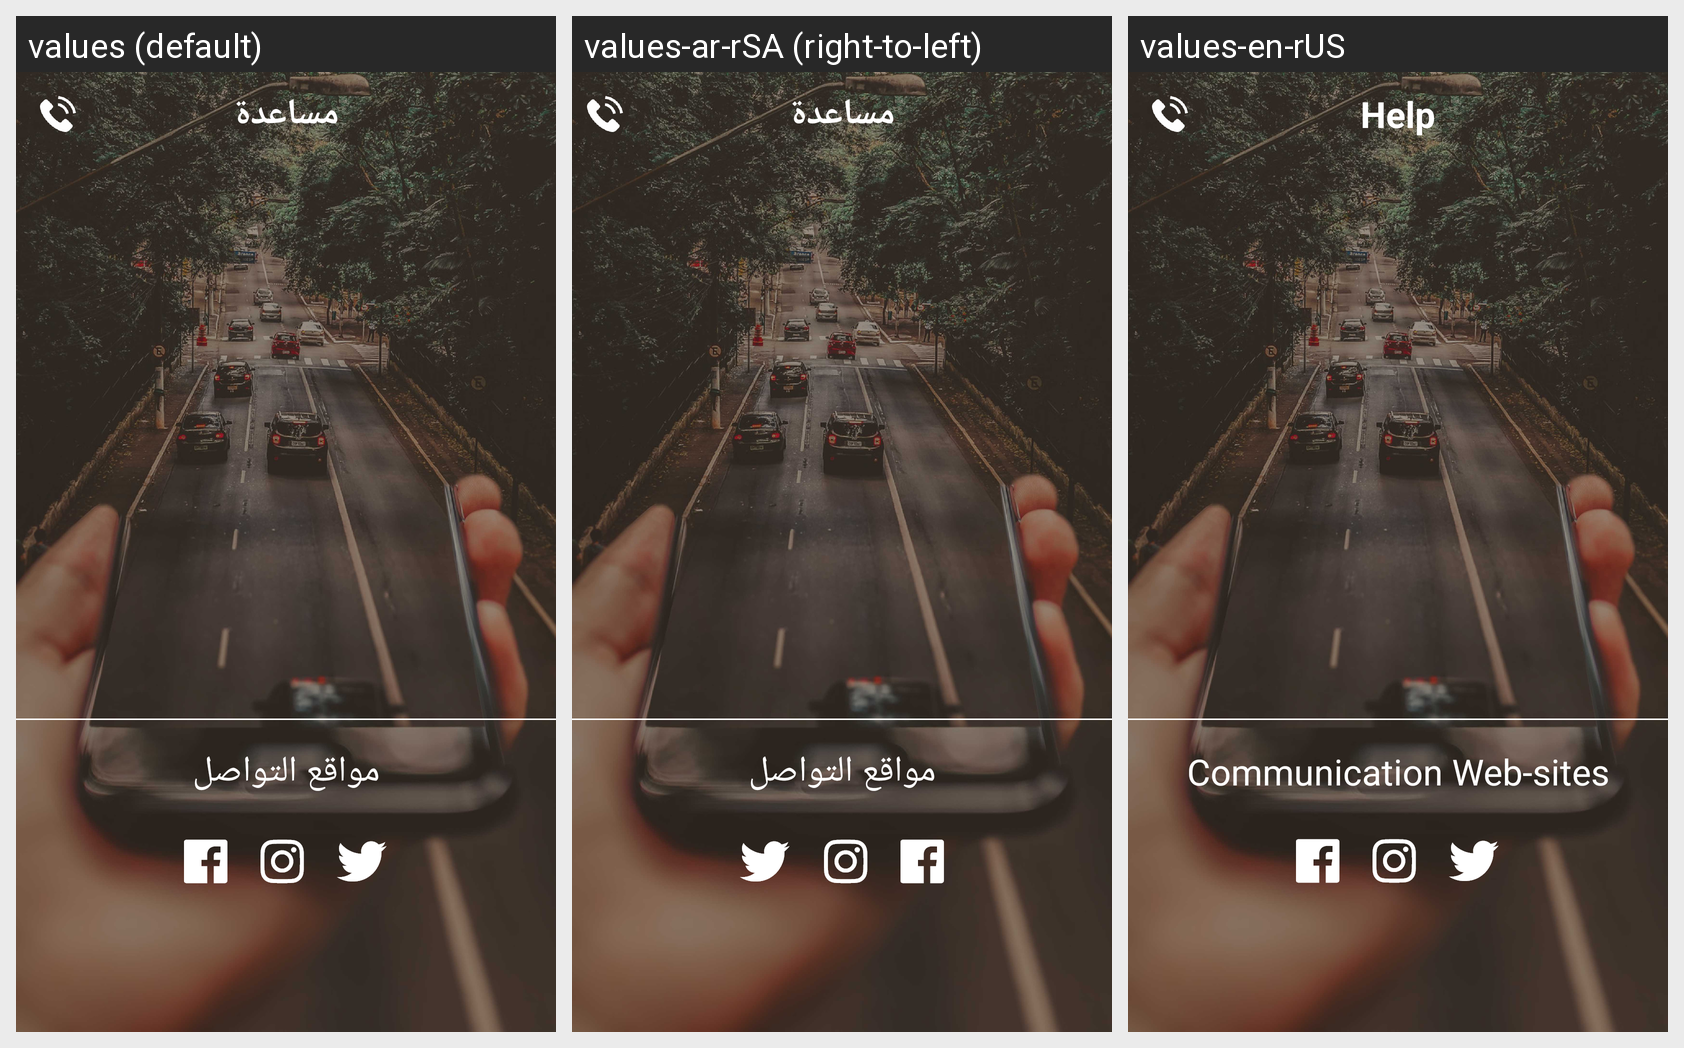

The same Android screen rendered under several of its app's locales, left to right. List the strings drawn on it with the default value and each locale's translation.
Android screen res/layout/activity_help.xml rendered under 3 locales, left to right: values (default), values-ar-rSA (right-to-left), values-en-rUS. Device: Nexus 5 (rendered at 1080×1920; each locale shown at half size, 540×960, under a caption strip naming it); theme AppTheme.
Strings drawn on this screen, with the default value and each locale's value (text and hints the layout hard-codes, and strings that could not be matched under every locale, appear in the picture but are not listed):

help
  values: مساعدة
  values-ar-rSA: مساعدة
  values-en-rUS: Help

contact_sites
  values: مواقع التواصل
  values-ar-rSA: مواقع التواصل
  values-en-rUS: Communication Web-sites
